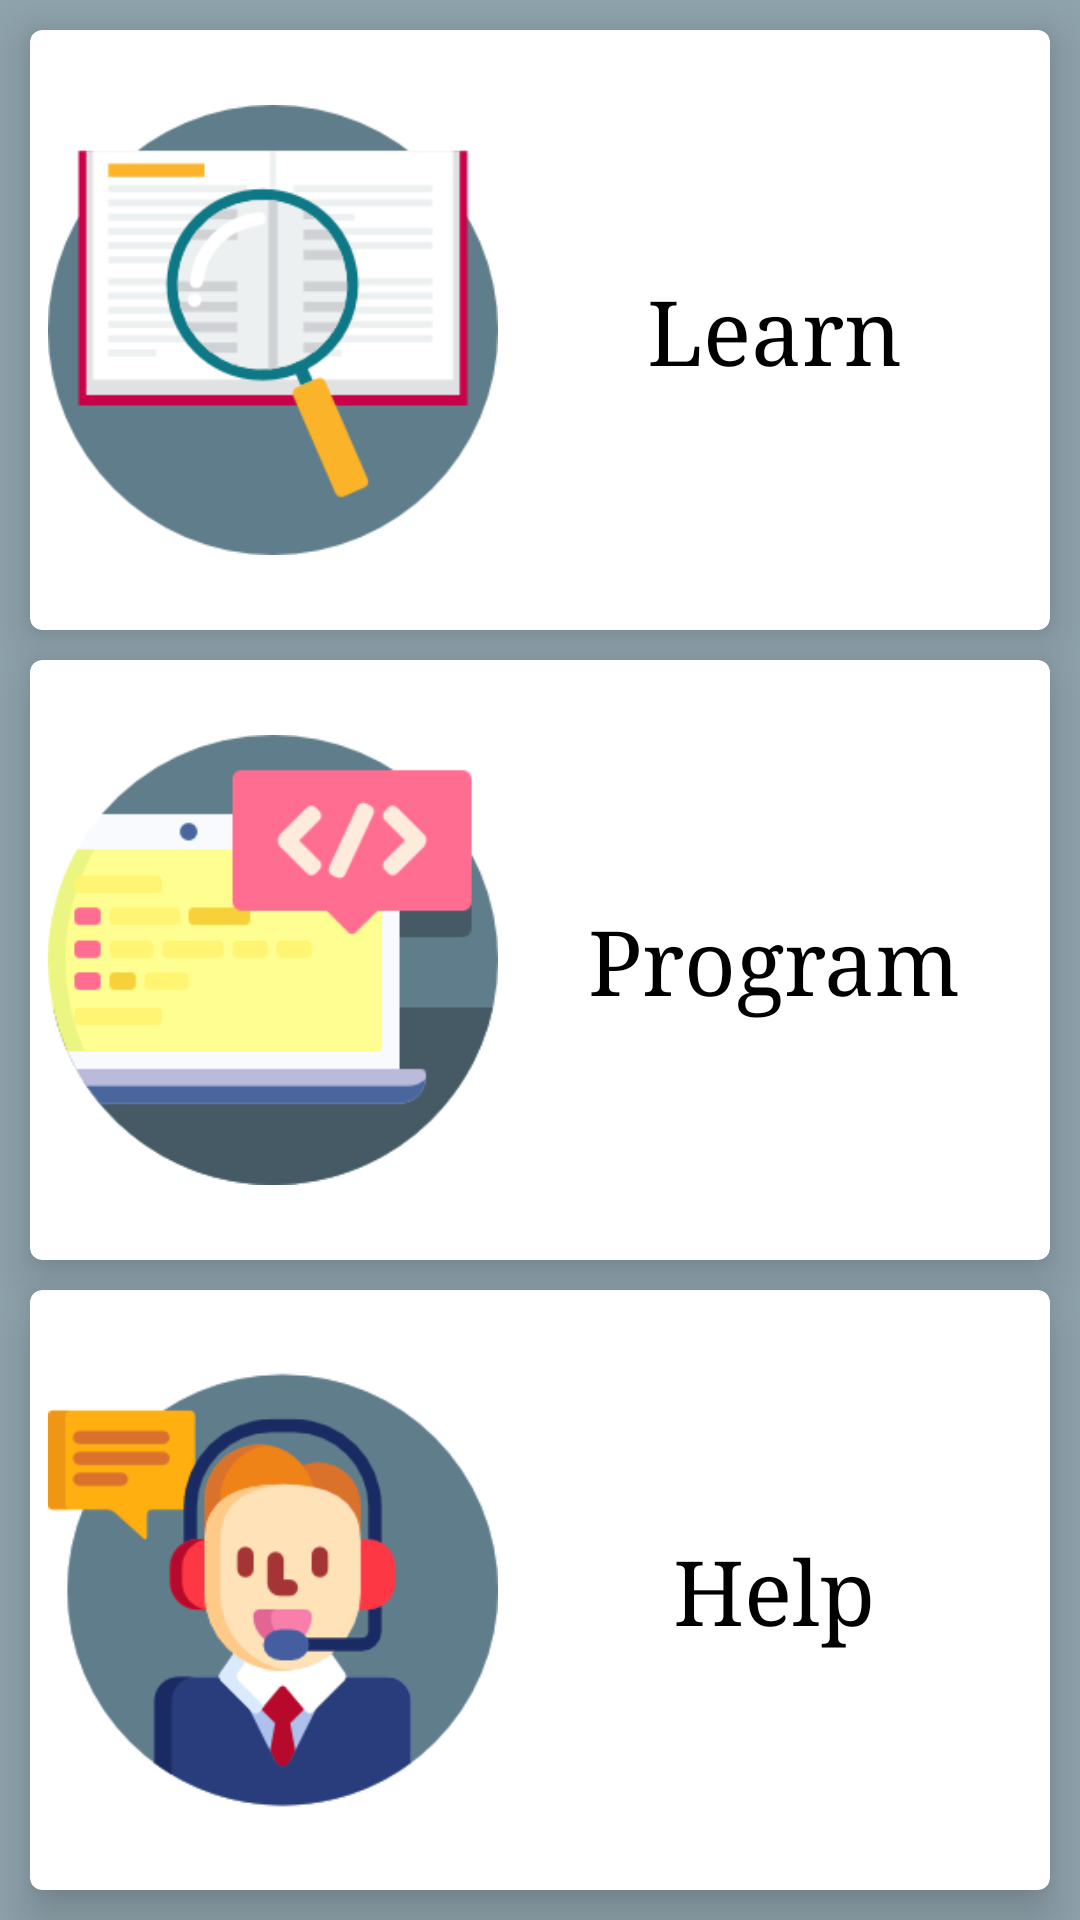

This screen was rendered from an Android layout file. Write that file and the resources it references.
<!-- AndroidManifest.xml: application theme AppTheme -->
<!-- res/layout/activity_main.xml -->
<?xml version="1.0" encoding="utf-8"?>
<RelativeLayout android:layout_height="match_parent"
    android:layout_width="match_parent"
    android:id="@+id/rlayout"
    android:background="#90A4AE"

    xmlns:android="http://schemas.android.com/apk/res/android">
    <LinearLayout android:layout_width="match_parent"
    android:layout_height="match_parent"
    xmlns:android="http://schemas.android.com/apk/res/android"
    android:orientation="vertical"
    >

    <android.support.v7.widget.CardView xmlns:card_view="http://schemas.android.com/apk/res-auto"
        card_view:cardElevation="10dp"
        android:id="@+id/card_view"
        android:background="?android:attr/selectableItemBackground"
        android:foreground="?android:attr/selectableItemBackground"
        android:focusable="true"
        android:clickable="true"
        android:layout_width="match_parent"
        android:layout_height="0dp"
        android:layout_weight="1"
        android:layout_marginRight="10dp"
        android:layout_marginLeft="10dp"
        android:layout_marginTop="10dp"
        card_view:cardCornerRadius="4dp">

        <LinearLayout
            android:layout_width="match_parent"
            android:layout_marginLeft="3dp"
            android:layout_height="match_parent"
            android:orientation="horizontal"
            >

            <ImageView

                android:adjustViewBounds="false"
                android:layout_weight="31"
                android:layout_marginBottom="1dp"
                android:layout_marginLeft="3dp"
                android:layout_marginTop="1dp"
                android:layout_width="0dp"
                android:layout_height="match_parent"
                android:src="@drawable/book_learning" />

            <RelativeLayout
                android:layout_width="0dp"

                android:layout_weight="38"
                android:layout_height="match_parent"
                >
                <TextView
                    android:layout_width="match_parent"
                    android:layout_height="wrap_content"
                    android:layout_centerVertical="true"

                    android:text="Learn"
                    android:textSize="30sp"
                    android:gravity="center"
                    android:textColor="#000"
                    android:fontFamily="serif"/>

            </RelativeLayout>
        </LinearLayout>



    </android.support.v7.widget.CardView>
    <android.support.v7.widget.CardView xmlns:card_view="http://schemas.android.com/apk/res-auto"
        android:id="@+id/card_view2"
        android:layout_width="match_parent"
        android:layout_height="0dp"
        android:layout_weight="1"

        android:layout_gravity="center"
        android:layout_marginRight="10dp"
        android:focusable="true"
        android:clickable="true"
        android:layout_marginLeft="10dp"
        android:layout_marginTop="10dp"
        android:foreground="?android:attr/selectableItemBackground"
        card_view:cardElevation="10dp"
        card_view:cardCornerRadius="4dp">

        <LinearLayout
            android:layout_width="match_parent"
            android:layout_marginLeft="3dp"
            android:layout_height="match_parent"
            android:orientation="horizontal"
            >

            <ImageView

                android:adjustViewBounds="false"
                android:layout_weight="31"
                android:layout_marginBottom="1dp"
                android:layout_marginLeft="3dp"
                android:layout_marginTop="1dp"
                android:layout_width="0dp"
                android:layout_height="match_parent"
                android:src="@drawable/coding_2_high" />

            <RelativeLayout
                android:layout_width="0dp"

                android:layout_weight="38"
                android:layout_height="match_parent"
                >
                <TextView
                    android:layout_width="match_parent"
                    android:layout_height="wrap_content"
                    android:layout_centerVertical="true"

                    android:text="Program"
                    android:textSize="30sp"
                    android:gravity="center"
                    android:textColor="#000"
                    android:fontFamily="serif"/>

            </RelativeLayout>
        </LinearLayout>

    </android.support.v7.widget.CardView>
    <android.support.v7.widget.CardView xmlns:card_view="http://schemas.android.com/apk/res-auto"
        android:id="@+id/card_view3"
        android:layout_width="match_parent"
        android:foreground="?android:attr/selectableItemBackground"
        android:layout_height="0dp"
        android:layout_weight="1"
        android:layout_marginBottom="10dp"

        android:layout_gravity="center"
        android:layout_marginRight="10dp"
        android:focusable="true"
        android:clickable="true"

        android:layout_marginLeft="10dp"
        android:layout_marginTop="10dp"
        card_view:cardElevation="10dp"
        card_view:cardCornerRadius="4dp">


        <LinearLayout
            android:layout_width="match_parent"

            android:layout_height="match_parent"
            android:layout_marginLeft="3dp"
            android:orientation="horizontal"
            >

            <ImageView

                android:adjustViewBounds="false"
                android:layout_weight="31"
                android:layout_marginBottom="1dp"
                android:layout_marginLeft="3dp"
                android:layout_marginTop="1dp"
                android:layout_width="0dp"
                android:layout_height="match_parent"
                android:src="@drawable/headset" />

            <RelativeLayout
                android:layout_width="0dp"

                android:layout_weight="38"
                android:layout_height="match_parent"
                >
                <TextView
                    android:layout_width="match_parent"
                    android:layout_height="wrap_content"
                    android:layout_centerVertical="true"

                    android:text="Help"
                    android:textSize="30sp"
                    android:gravity="center"
                    android:textColor="#000"
                    android:fontFamily="serif"/>

            </RelativeLayout>
        </LinearLayout>
    </android.support.v7.widget.CardView>
    </LinearLayout>
</RelativeLayout>
<!-- resources referenced by this layout -->
<resources>
  <!-- drawable book_learning: png bitmap (drawable, 12643 bytes) -->
  <!-- drawable coding_2_high: png bitmap (drawable, 9561 bytes) -->
  <!-- drawable headset: png bitmap (drawable, 17341 bytes) -->
  <style name="AppTheme" parent="Theme.AppCompat.Light.DarkActionBar">
          
          <item name="colorPrimary">@color/colorPrimary</item>
          <item name="colorPrimaryDark">@color/colorPrimaryDark</item>
  
          <item name="colorAccent">@color/colorAccent</item>
          <item name="actionBarPopupTheme">@style/ActionModeOverflowMenu</item>
          
          
  
      </style>
  <color name="colorPrimary">#607D8B</color>
  <color name="colorPrimaryDark">#455A64</color>
  <color name="colorAccent">#607D8B</color>
  <style name="ActionModeOverflowMenu" parent="Widget.AppCompat.ListPopupWindow">
          <item name="android:textColor">@color/actionmode_overflow_menu_text</item>
          <item name="android:background">@color/actionmode_overflow_menu_background</item>
      </style>
  <color name="actionmode_overflow_menu_text">#607d8b</color>
  <color name="actionmode_overflow_menu_background">#000</color>
</resources>
